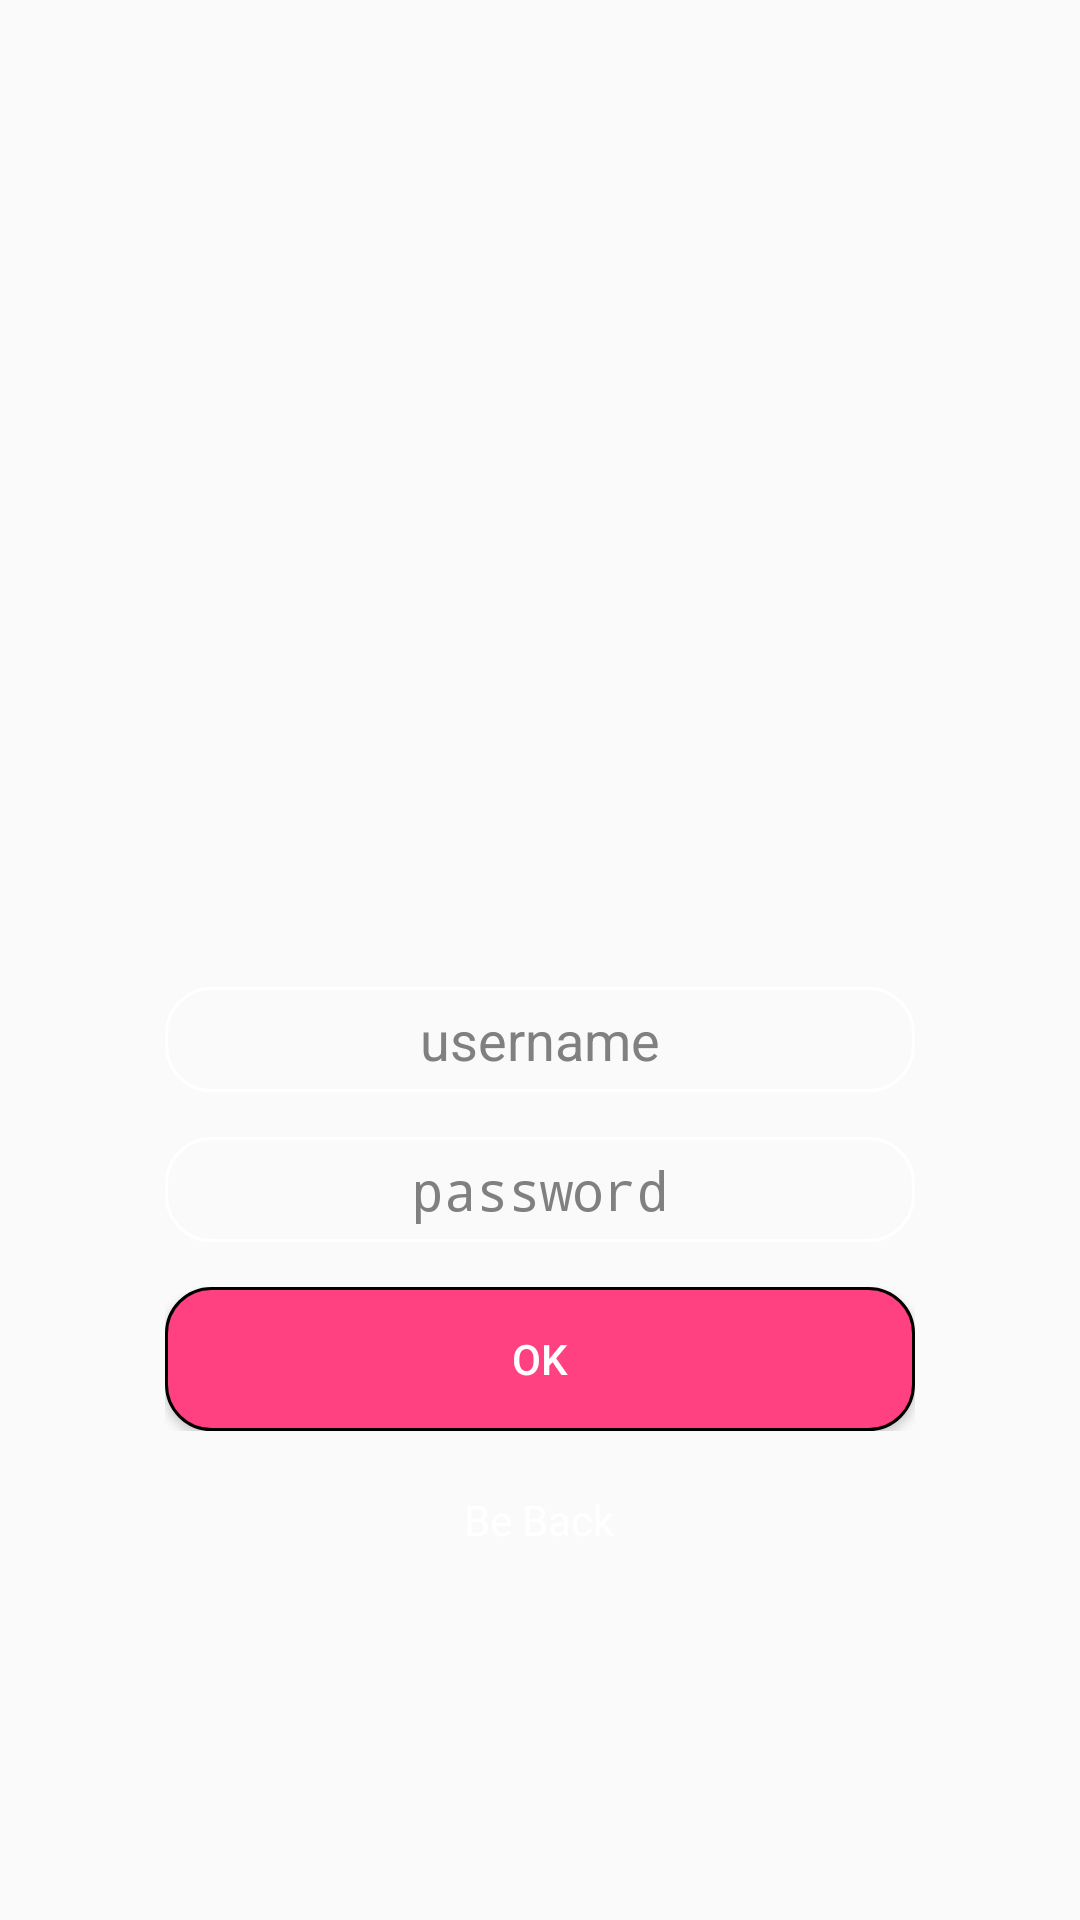

Android layout source for this screen:
<!-- AndroidManifest.xml: application theme AppTheme -->
<!-- res/layout/activity_register.xml -->
<?xml version="1.0" encoding="utf-8"?>
<LinearLayout xmlns:android="http://schemas.android.com/apk/res/android"
    android:layout_width="match_parent"
    android:layout_height="match_parent">

    <LinearLayout xmlns:android="http://schemas.android.com/apk/res/android"
        android:orientation="vertical" android:layout_width="match_parent"
        android:layout_height="match_parent"
        android:gravity="center_vertical"
        android:layout_marginTop="190dp"
        >

        <LinearLayout
            android:layout_width="wrap_content"
            android:layout_height="wrap_content"
            android:layout_gravity="center_horizontal"
            android:layout_marginTop="15dp"
            >
            <EditText
                android:id="@+id/register_name_edit"
                android:layout_width="250dp"
                android:layout_height="35dp"
                android:background="@drawable/tv_shape"
                android:gravity="center"
                android:hint="username"
                android:textColorHint="@color/gray"
                android:textColor="@color/white"/>
        </LinearLayout>

        <LinearLayout
            android:layout_width="wrap_content"
            android:layout_height="wrap_content"
            android:layout_gravity="center_horizontal"
            android:layout_marginTop="15dp"
            >
            <EditText
                android:id="@+id/register_password_edit"
                android:layout_width="250dp"
                android:layout_height="35dp"
                android:background="@drawable/tv_shape"
                android:gravity="center"
                android:inputType="textPassword"
                android:hint="password"
                android:textColorHint="@color/gray"
                android:textColor="@color/white"
                />
        </LinearLayout>

        <LinearLayout
            android:layout_width="wrap_content"
            android:layout_height="wrap_content"
            android:layout_gravity="center_horizontal"
            android:layout_marginTop="15dp"
            >
            <Button
                android:id="@+id/register"
                android:layout_width="250dp"
                android:layout_height="wrap_content"
                android:background="@drawable/shape"
                android:textColor="@color/white"
                android:text="OK" />

        </LinearLayout>
        <LinearLayout
            android:layout_width="wrap_content"
            android:layout_height="wrap_content"
            android:layout_gravity="center_horizontal"
            android:layout_marginTop="20dp"
            >
            <TextView
                android:id="@+id/back"
                android:layout_width="125dp"
                android:layout_height="wrap_content"
                android:textColor="@color/white"
                android:gravity="center"
                android:text="Be Back"
                />
        </LinearLayout>
    </LinearLayout>

</LinearLayout>
<!-- resources referenced by this layout -->
<resources>
  <color name="gray">#808080</color>
  <color name="white">#FFFFFF</color>
  <!-- drawable shape (drawable) -->
  <?xml version="1.0" encoding="utf-8"?>
  <selector xmlns:android="http://schemas.android.com/apk/res/android">
  
  <item android:state_pressed="true"><shape>
      <solid android:color="@color/gray" />
      <stroke android:width="1dp" android:color="@color/transparent" />
      <corners android:radius="15dp"/>
  </shape></item>
  
  
  <item android:state_enabled="false"><shape>
      <solid android:color="@color/gray" />
      <stroke android:width="1dp" android:color="@color/transparent" />
      <corners android:radius="15dp"/>
  </shape></item>
  
  
  <item><shape>
      <solid android:color="@color/colorAccent" />
      <stroke android:width="1dp" android:color="@color/transparent" />
      <corners android:radius="15dp"/>
  </shape></item>
  
  
  </selector>
  <!-- drawable tv_shape (drawable) -->
  <?xml version="1.0" encoding="utf-8"?>
  <selector xmlns:android="http://schemas.android.com/apk/res/android">
  
  <item android:state_enabled="false"><shape>
      <solid android:color="@color/gray" />
      <stroke android:width="1dp" android:color="@color/white" />
      <corners android:radius="15dp"/>
  </shape></item>
  
  
  <item><shape>
      <stroke android:width="1dp" android:color="@color/white" />
      <corners android:radius="15dp"/>
  </shape></item>
  
  
  </selector>
  <style name="AppTheme" parent="Theme.AppCompat.Light.DarkActionBar">
          
          <item name="colorPrimary">@color/colorPrimary</item>
          <item name="colorPrimaryDark">@color/colorPrimaryDark</item>
          <item name="colorAccent">@color/colorAccent</item>
      </style>
  <color name="colorAccent">#FF4081</color>
  <color name="colorPrimary">#3F51B5</color>
  <color name="colorPrimaryDark">#303F9F</color>
</resources>
